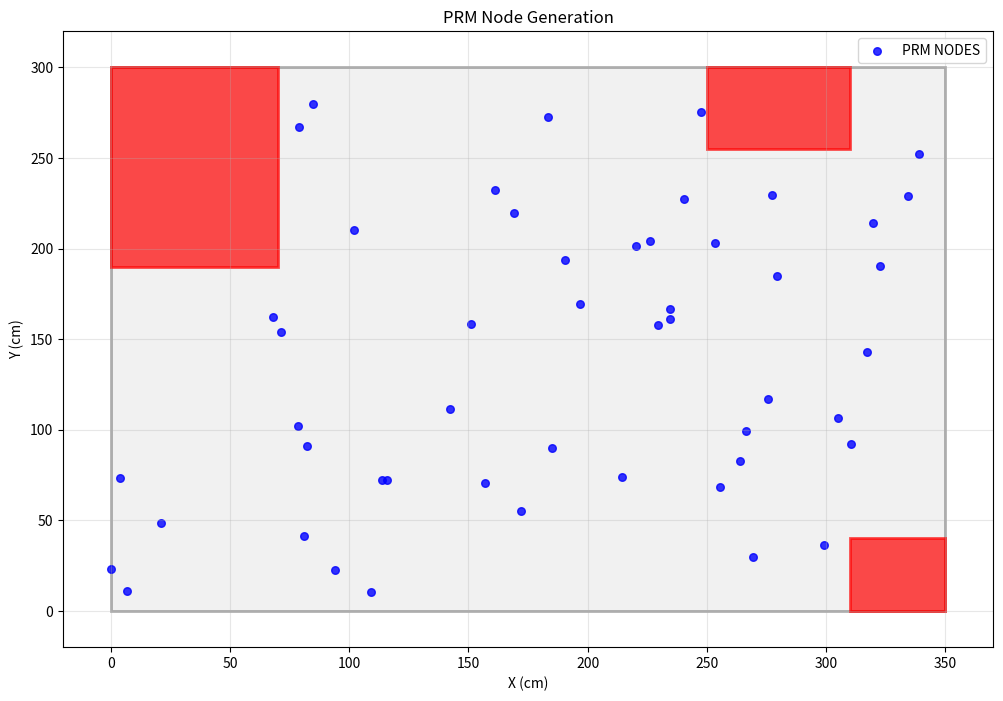

Python code for this plot:
import random
import matplotlib.pyplot as plt
import matplotlib.patches as patches



class PathPlanner:
    def __init__(self,room_x_start,room_x_end,room_y_start,room_y_end,obstacles):
        self.obstacles = obstacles
        self.room_bounds = {
             "x_min":room_x_start,
             "x_max":room_x_end,
             "y_min":room_y_start,
             "y_max":room_y_end
        }

    def is_point_collision_free(self,x,y):
        for obstacle in self.obstacles:
            if(obstacle["type"]=="rectangle"):
                    if x >= obstacle["x_start"] and x <= obstacle["x_end"]:
                        if y >=obstacle["y_start"] and y <= obstacle["y_end"]:
                            return False
        return True

    def generate_prm_nodes(self,n_nodes):
        nodes = []

        while len(nodes) < n_nodes:
            x = random.uniform(self.room_bounds["x_min"],self.room_bounds["x_max"])
            y = random.uniform(self.room_bounds["y_min"],self.room_bounds["y_max"])

            if ( self.is_point_collision_free(x,y)):
                nodes.append((x,y))

        return nodes
    
    def generate_plot(self,nodes):
        fig,ax = plt.subplots(figsize=(12,8))

        room_rect = patches.Rectangle((
            self.room_bounds["x_min"],self.room_bounds["y_min"]),
            self.room_bounds["x_max"] - self.room_bounds["x_min"],
            self.room_bounds["y_max"] - self.room_bounds["y_min"],
            linewidth=2,edgecolor="black",facecolor="lightgray",alpha=0.3
        )

        ax.add_patch(room_rect)

        #obstacles
        for obstacle in self.obstacles:

            if(obstacle["type"]=="rectangle"):

                obstacle_rect = patches.Rectangle((
                obstacle["x_start"],obstacle["y_start"]),
                obstacle["x_end"] - obstacle["x_start"],
                obstacle["y_end"] - obstacle["y_start"],
                linewidth=2,edgecolor="red",facecolor="red",alpha=0.7
            )

                ax.add_patch(obstacle_rect)


        x_coords = [node[0] for node in nodes]
        y_coords = [node[1] for node in nodes]

        ax.scatter(x_coords,y_coords,c='blue',s=30,alpha=0.8,label="PRM NODES")

        ax.set_xlim(self.room_bounds['x_min']-20,self.room_bounds['x_max']+20)
        ax.set_ylim(self.room_bounds['y_min']-20,self.room_bounds['y_max']+20)
        ax.set_xlabel("X (cm)")
        ax.set_ylabel("Y (cm)")
        ax.set_title("PRM Node Generation")
        ax.legend()
        ax.grid(True, alpha=0.3)
        # plt.show()
        plt.savefig("PRM NODES.png",dpi=300,bbox_inches="tight")
      


def main(args=None):
    room_x_start = 0
    room_x_end = 350

    room_y_start = 0
    room_y_end = 300


    obstacle1 = {
    "type": "rectangle",
    "name": "wall",
    "x_start": 310,
    "x_end": 350,
    "y_start": 0,
    "y_end": 40
}

    obstacle2 = {
        "type":"rectangle",
        "name":"table",
        "x_start":0,
        "x_end":70,
        "y_start":190,
        "y_end":300
    }

    obstacle3 = {
        "type":"rectangle",
        "name":"doormat",
        "x_start":250,
        "x_end":310,
        "y_start":255,
        "y_end":300
    }

    obstacles = [obstacle1,obstacle2,obstacle3]

    path_planner = PathPlanner(room_x_start,room_x_end,room_y_start,room_y_end,obstacles)
    nodes = path_planner.generate_prm_nodes(50)
    path_planner.generate_plot(nodes)

if __name__ == "__main__":
    main()